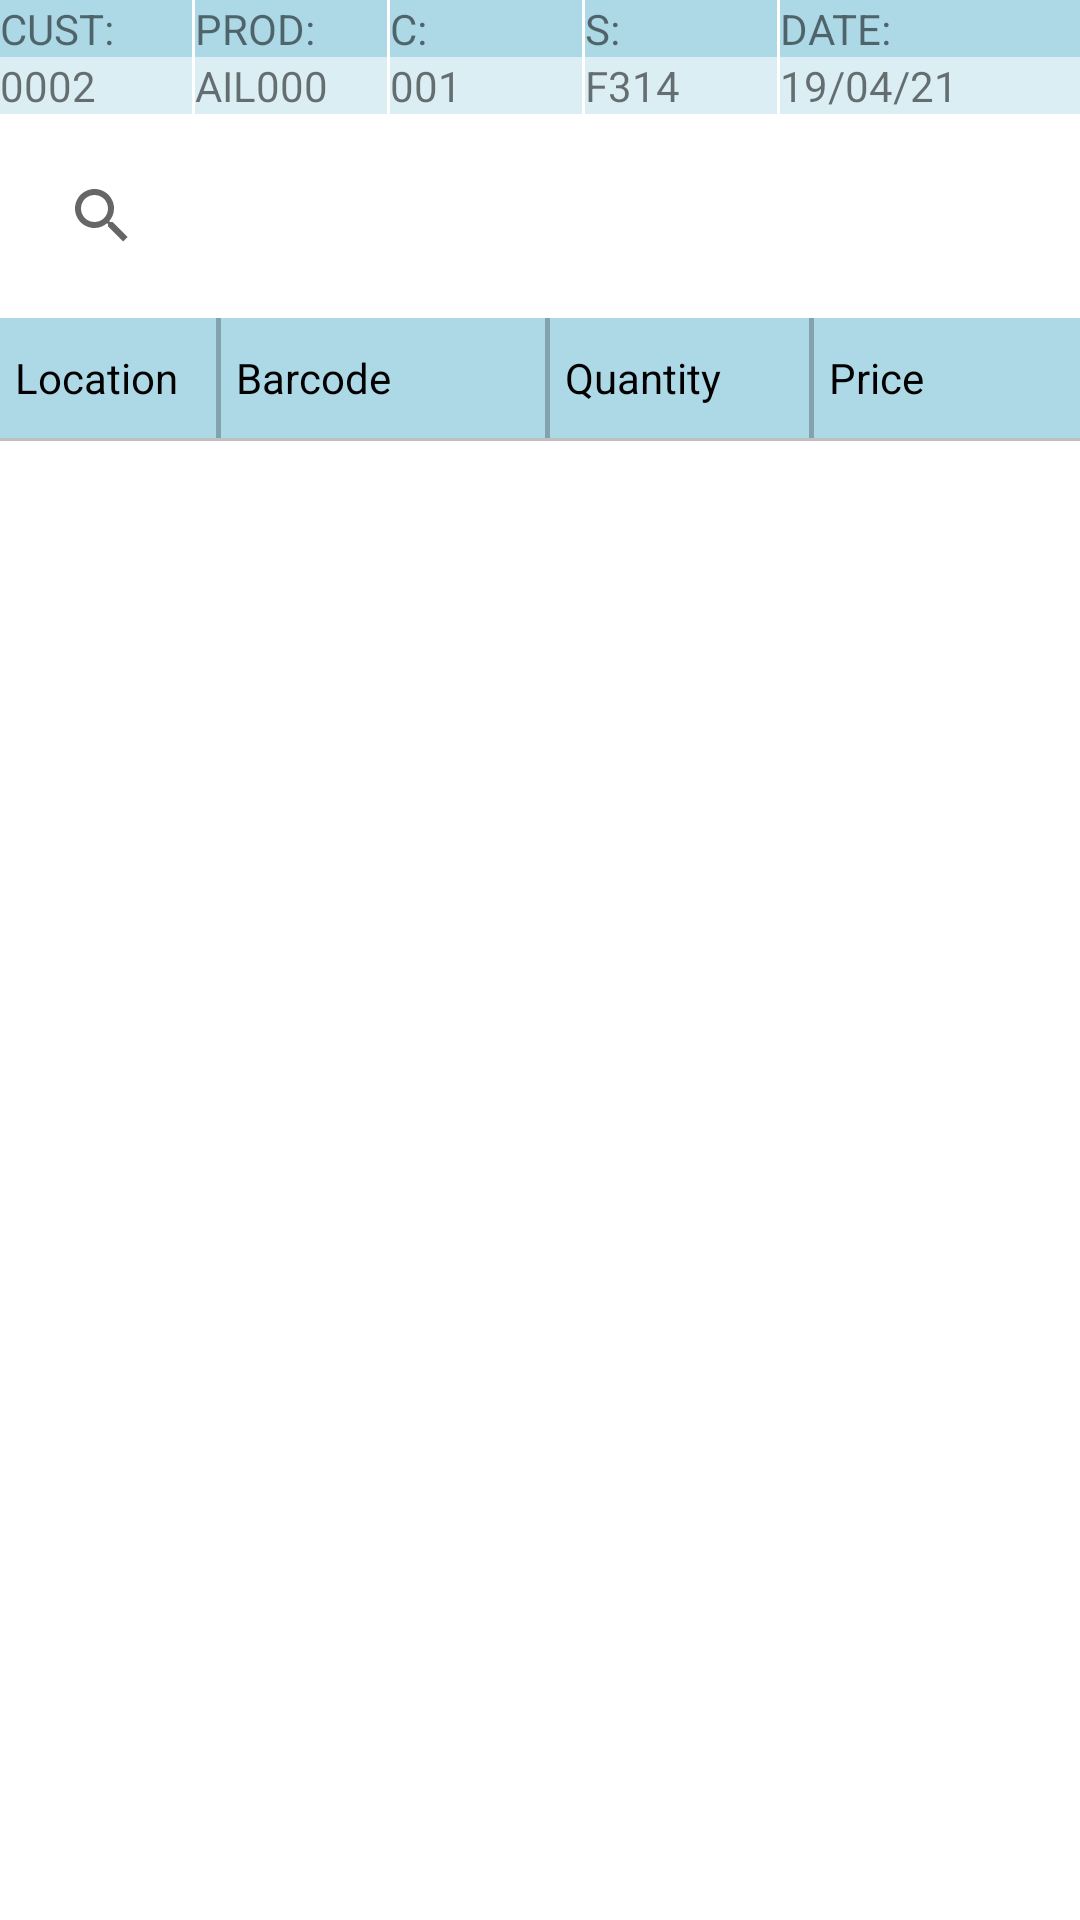

Layout XML and referenced resources for this Android screen:
<!-- AndroidManifest.xml: application theme Theme.ICC -->
<!-- res/layout/activity_view_filter_search.xml -->
<?xml version="1.0" encoding="utf-8"?>
<LinearLayout xmlns:android="http://schemas.android.com/apk/res/android"
    xmlns:app="http://schemas.android.com/apk/res-auto"
    xmlns:tools="http://schemas.android.com/tools"
    android:layout_width="match_parent"
    android:layout_height="match_parent"
    tools:context=".ViewFilterSearch"
    android:orientation="vertical">

    <LinearLayout
        android:layout_width="match_parent"
        android:layout_height="wrap_content"
        android:orientation="horizontal"
        android:weightSum="1"
        android:background="#add8e6">

        <TextView
            android:layout_width="0dp"
            android:layout_height="wrap_content"
            android:layout_weight="0.18"
            android:text="CUST:"/>
        <View
            android:layout_width="1dp"
            android:layout_height="match_parent"
            android:background="#FFFFFF"/>
        <TextView
            android:layout_width="0dp"
            android:layout_height="wrap_content"
            android:layout_weight="0.18"
            android:text="PROD:"/>
        <View
            android:layout_width="1dp"
            android:layout_height="match_parent"
            android:background="#FFFFFF"/>
        <TextView
            android:layout_width="0dp"
            android:layout_height="wrap_content"
            android:layout_weight="0.18"
            android:text="C:"/>
        <View
            android:layout_width="1dp"
            android:layout_height="match_parent"
            android:background="#FFFFFF"/>
        <TextView
            android:layout_width="0dp"
            android:layout_height="wrap_content"
            android:layout_weight="0.18"
            android:text="S:"/>
        <View
            android:layout_width="1dp"
            android:layout_height="match_parent"
            android:background="#FFFFFF"/>
        <TextView
            android:layout_width="0dp"
            android:layout_height="wrap_content"
            android:layout_weight="0.24"
            android:text="DATE:"/>

    </LinearLayout>

    <LinearLayout
        android:layout_width="match_parent"
        android:layout_height="wrap_content"
        android:orientation="horizontal"
        android:weightSum="1"
        android:background="#70add8e6">

        <TextView
            android:id="@+id/txt_cust"
            android:layout_width="0dp"
            android:layout_height="wrap_content"
            android:layout_weight="0.18"
            android:singleLine="true"
            android:text="0002"/>
        <View
            android:layout_width="1dp"
            android:layout_height="match_parent"
            android:background="#FFFFFF"/>
        <TextView
            android:id="@+id/txt_prod"
            android:layout_width="0dp"
            android:layout_height="wrap_content"
            android:layout_weight="0.18"
            android:singleLine="true"
            android:text="AIL000"/>
        <View
            android:layout_width="1dp"
            android:layout_height="match_parent"
            android:background="#FFFFFF"/>
        <TextView
            android:id="@+id/txt_c"
            android:layout_width="0dp"
            android:layout_height="wrap_content"
            android:layout_weight="0.18"
            android:singleLine="true"
            android:text="001"/>
        <View
            android:layout_width="1dp"
            android:layout_height="match_parent"
            android:background="#FFFFFF"/>
        <TextView
            android:id="@+id/txt_s"
            android:layout_width="0dp"
            android:layout_height="wrap_content"
            android:layout_weight="0.18"
            android:singleLine="true"
            android:text="F314"/>
        <View
            android:layout_width="1dp"
            android:layout_height="match_parent"
            android:background="#FFFFFF"/>
        <TextView
            android:id="@+id/txt_date"
            android:layout_width="0dp"
            android:layout_height="wrap_content"
            android:layout_weight="0.24"
            android:singleLine="true"
            android:text="19/04/21"/>

    </LinearLayout>

    <androidx.appcompat.widget.SearchView
        android:id="@+id/search_view"
        android:layout_width="match_parent"
        android:layout_height="wrap_content"
        android:layout_margin="10dp"
        android:background="@drawable/edit_text_background"/>

    <RelativeLayout
        android:layout_width="match_parent"
        android:layout_height="match_parent"
        android:layout_marginBottom="10dp"
        >
        <View
            android:layout_width="506dp"
            android:layout_height="1dp"
            android:background="#40000000"
            android:layout_alignParentTop="true"/>

        <LinearLayout
            android:id="@+id/linearLayout"
            android:layout_width="match_parent"
            android:layout_height="wrap_content"
            android:weightSum="1"
            android:orientation="horizontal"
            android:background="#add8e6">

            <TextView
                android:id="@+id/view_sh"
                android:layout_width="0dp"
                android:layout_height="40dp"
                android:layout_weight="0.2"
                android:padding="5dp"
                android:textColor="#000000"
                android:singleLine="true"
                android:gravity="center|left"
                android:text="Location" />
            <View
                android:layout_width="0dp"
                android:layout_height="40dp"
                android:layout_weight="0.005"
                android:background="#40000000"/>

            <TextView
                android:id="@+id/view_bc"
                android:layout_width="0dp"
                android:layout_height="40dp"
                android:layout_weight="0.3"
                android:padding="5dp"
                android:textColor="#000000"
                android:singleLine="true"
                android:gravity="center|left"
                android:text="Barcode" />
            <View
                android:layout_width="0dp"
                android:layout_height="40dp"
                android:layout_weight="0.005"
                android:background="#40000000"/>
            <TextView
                android:id="@+id/view_qty"
                android:layout_width="0dp"
                android:layout_height="40dp"
                android:layout_weight="0.24"
                android:padding="5dp"
                android:textColor="#000000"
                android:singleLine="true"
                android:gravity="center|left"
                android:text="Quantity"/>
            <View
                android:layout_width="0dp"
                android:layout_height="40dp"
                android:layout_weight="0.005"
                android:background="#40000000"/>
            <TextView
                android:id="@+id/view_price"
                android:layout_width="0dp"
                android:layout_height="40dp"
                android:layout_weight="0.24"
                android:padding="5dp"
                android:textColor="#000000"
                android:singleLine="true"
                android:gravity="center|left"
                android:text="Price"/>


        </LinearLayout>

        <View
            android:layout_width="506dp"
            android:layout_height="1dp"
            android:background="#40000000"
            android:layout_below="@+id/linearLayout"/>


        <androidx.recyclerview.widget.RecyclerView
            android:id="@+id/recycler1"
            android:orientation="horizontal"
            android:layout_width="match_parent"
            android:layout_height="match_parent"
            android:layout_below="@+id/linearLayout"
            android:layout_above="@id/id">
        </androidx.recyclerview.widget.RecyclerView>

        <TextView
            android:id="@+id/id"
            android:layout_width="match_parent"
            android:layout_height="50dp"
            android:textSize="20sp"
            android:text=""
            android:textColor="#ff0000"
            android:layout_alignParentBottom="true"/>

    </RelativeLayout>



</LinearLayout>
<!-- resources referenced by this layout -->
<resources>
  <style name="Theme.ICC" parent="Theme.MaterialComponents.DayNight.DarkActionBar">
          
          <item name="colorPrimary">@color/purple_500</item>
          <item name="colorPrimaryVariant">@color/purple_700</item>
          <item name="colorOnPrimary">@color/white</item>
          
          <item name="colorSecondary">@color/teal_200</item>
          <item name="colorSecondaryVariant">@color/teal_700</item>
          <item name="colorOnSecondary">@color/black</item>
          
          <item name="android:statusBarColor" tools:targetApi="l">?attr/colorPrimaryVariant</item>
          
      </style>
  <!-- not gathered from this repository: default colours our renderer supplied (Android Studio template values) -->
  <color name="purple_500">#FF6200EE</color>
  <color name="purple_700">#FF3700B3</color>
  <color name="teal_200">#FF03DAC5</color>
  <color name="teal_700">#FF018786</color>
  <color name="black">#FF000000</color>
  <color name="white">#FFFFFFFF</color>
</resources>
